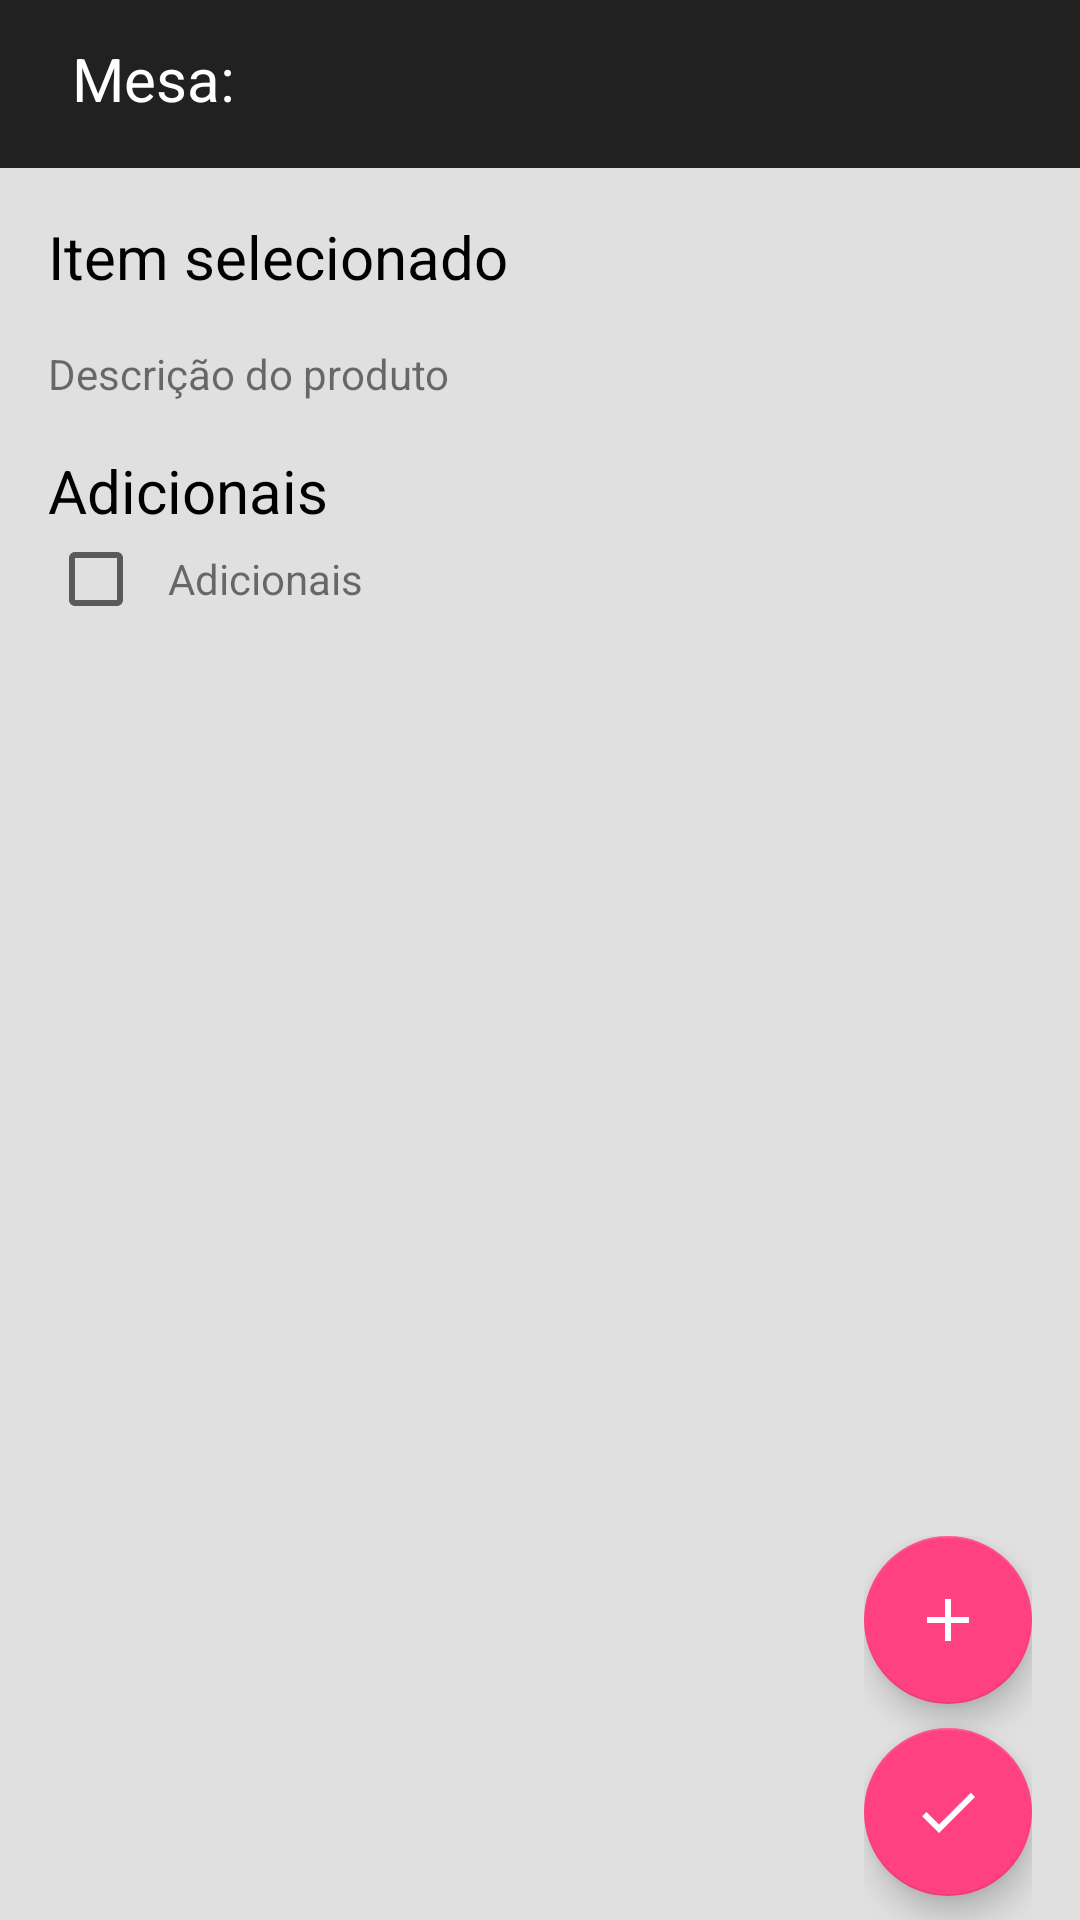

Produce the Android XML layout that renders to this screen, including the resource entries it uses.
<!-- AndroidManifest.xml: application theme NewTheme -->
<!-- res/layout/activity_detail_product.xml -->
<?xml version="1.0" encoding="utf-8"?>
<android.support.design.widget.CoordinatorLayout xmlns:android="http://schemas.android.com/apk/res/android"
    xmlns:app="http://schemas.android.com/apk/res-auto"
    xmlns:tools="http://schemas.android.com/tools"
    android:layout_width="match_parent"
    android:layout_height="match_parent"
    android:background="@color/colorBackground"
    tools:context="com.example.guto.pecame.DetailProductActivity">

    <RelativeLayout
        android:layout_width="wrap_content"
        android:layout_height="wrap_content">

    <android.support.design.widget.AppBarLayout
        android:id="@+id/appbar"
        android:layout_height="wrap_content"
        android:layout_width="match_parent">

        <android.support.v7.widget.Toolbar
            android:id="@+id/toolbar"
            android:layout_height="?attr/actionBarSize"
            android:layout_width="match_parent">

            <LinearLayout
                android:id="@+id/linearLayout"
                android:orientation="horizontal"
                android:layout_width="wrap_content"
                android:layout_height="wrap_content">

            <TextView
                android:id="@+id/labelNumberTable"
                android:layout_width="wrap_content"
                android:layout_height="wrap_content"
                android:text="Mesa: "
                style="@style/StyleTitle"
                android:textColor="@android:color/white"
                android:padding="@dimen/bottom_padding_textview"/>

            <TextView
                android:id="@+id/textViewNumberTable"
                android:layout_width="wrap_content"
                android:layout_height="wrap_content"
                tools:text="DETAIL"
                android:textSize="@dimen/subheading_text_size"
                android:textColor="@android:color/white"
                android:padding="@dimen/top_padding_textview"/>

            </LinearLayout>

        </android.support.v7.widget.Toolbar>

    </android.support.design.widget.AppBarLayout>

    <TextView
        android:id="@+id/labelItemProduct"
        android:layout_width="wrap_content"
        android:layout_height="wrap_content"
        android:text="Item selecionado"
        style="@style/StyleTitle"
        android:layout_marginLeft="@dimen/layout_margin"
        android:paddingTop="@dimen/top_padding_textview"
        android:layout_below="@id/appbar"/>

    <TextView
        android:id="@+id/textViewItemProduct"
        android:layout_width="wrap_content"
        android:layout_height="wrap_content"
        android:text="Descrição do produto"
        style="@style/StyleSubTitle"
        android:layout_marginLeft="@dimen/layout_margin"
        android:layout_below="@id/labelItemProduct"
        android:paddingTop="@dimen/top_padding_textview"/>

        <LinearLayout
            android:layout_below="@id/textViewItemProduct"
            android:layout_width="match_parent"
            android:layout_height="wrap_content"
            android:layout_marginLeft="@dimen/layout_margin"
            android:orientation="vertical">

            <TextView
                android:id="@+id/labelAdicionais"
                android:layout_width="wrap_content"
                android:layout_height="wrap_content"
                android:text="Adicionais"
                style="@style/StyleTitle"
                android:paddingTop="@dimen/top_padding_textview"/>

            <LinearLayout
                android:orientation="horizontal"
                android:layout_width="match_parent"
                android:layout_height="wrap_content">

            <CheckBox
                android:id="@+id/checkbox"
                android:layout_width="wrap_content"
                android:layout_height="wrap_content" />

                <TextView
                    android:id="@+id/textViewAdicionais"
                    android:layout_width="wrap_content"
                    android:layout_height="wrap_content"
                    android:text="Adicionais"
                    style="@style/StyleSubTitle"
                    android:paddingLeft="@dimen/bottom_padding_textview"/>

            </LinearLayout>

        </LinearLayout>

    </RelativeLayout>

    <LinearLayout
        android:layout_gravity="bottom|end"
        android:orientation="vertical"
        android:layout_marginRight="@dimen/layout_margin"
        android:layout_width="wrap_content"
        android:layout_height="wrap_content">

    <android.support.design.widget.FloatingActionButton
        android:id="@+id/fbAdd"
        android:layout_width="wrap_content"
        android:layout_height="wrap_content"
        android:layout_marginBottom="@dimen/bottom_padding_textview"
        android:elevation="6dp"
        android:src="@drawable/ic_add"
        app:fabSize="normal"/>

    <android.support.design.widget.FloatingActionButton
        android:id="@+id/fbDone"
        android:layout_width="wrap_content"
        android:layout_height="wrap_content"
        android:elevation="6dp"
        android:layout_marginBottom="@dimen/bottom_padding_textview"
        android:src="@drawable/ic_done"
        app:fabSize="normal"/>

    </LinearLayout>

</android.support.design.widget.CoordinatorLayout>
<!-- resources referenced by this layout -->
<resources>
  <color name="colorBackground">#e0e0e0</color>
  <dimen name="bottom_padding_textview">8dp</dimen>
  <dimen name="layout_margin">16dp</dimen>
  <dimen name="subheading_text_size">16sp</dimen>
  <dimen name="top_padding_textview">16dp</dimen>
  <!-- drawable ic_add (drawable) -->
  <vector xmlns:android="http://schemas.android.com/apk/res/android"
          android:width="48dp"
          android:height="48dp"
          android:viewportWidth="24.0"
          android:viewportHeight="24.0">
      <path
          android:fillColor="@android:color/white"
          android:pathData="M19,13h-6v6h-2v-6H5v-2h6V5h2v6h6v2z"/>
  </vector>
  <!-- drawable ic_done (drawable) -->
  <vector xmlns:android="http://schemas.android.com/apk/res/android"
          android:width="48dp"
          android:height="48dp"
          android:viewportWidth="24.0"
          android:viewportHeight="24.0">
      <path
          android:fillColor="@android:color/white"
          android:pathData="M9,16.2L4.8,12l-1.4,1.4L9,19 21,7l-1.4,-1.4L9,16.2z"/>
  </vector>
  <style name="StyleTitle">
          <item name="android:textSize">@dimen/title_text_size</item>
          <item name="android:textColor">@color/colorPrimaryDark</item>
      </style>
  <style name="NewTheme" parent="Theme.AppCompat.Light.DarkActionBar">
          
          <item name="colorPrimary">@color/colorPrimary</item>
          <item name="colorPrimaryDark">@color/colorPrimaryDark</item>
          <item name="colorAccent">@color/colorAccent</item>
      </style>
  <dimen name="title_text_size">20sp</dimen>
  <color name="colorPrimaryDark">#000000</color>
  <color name="colorPrimary">#212121</color>
  <color name="colorAccent">#FF4081</color>
</resources>
